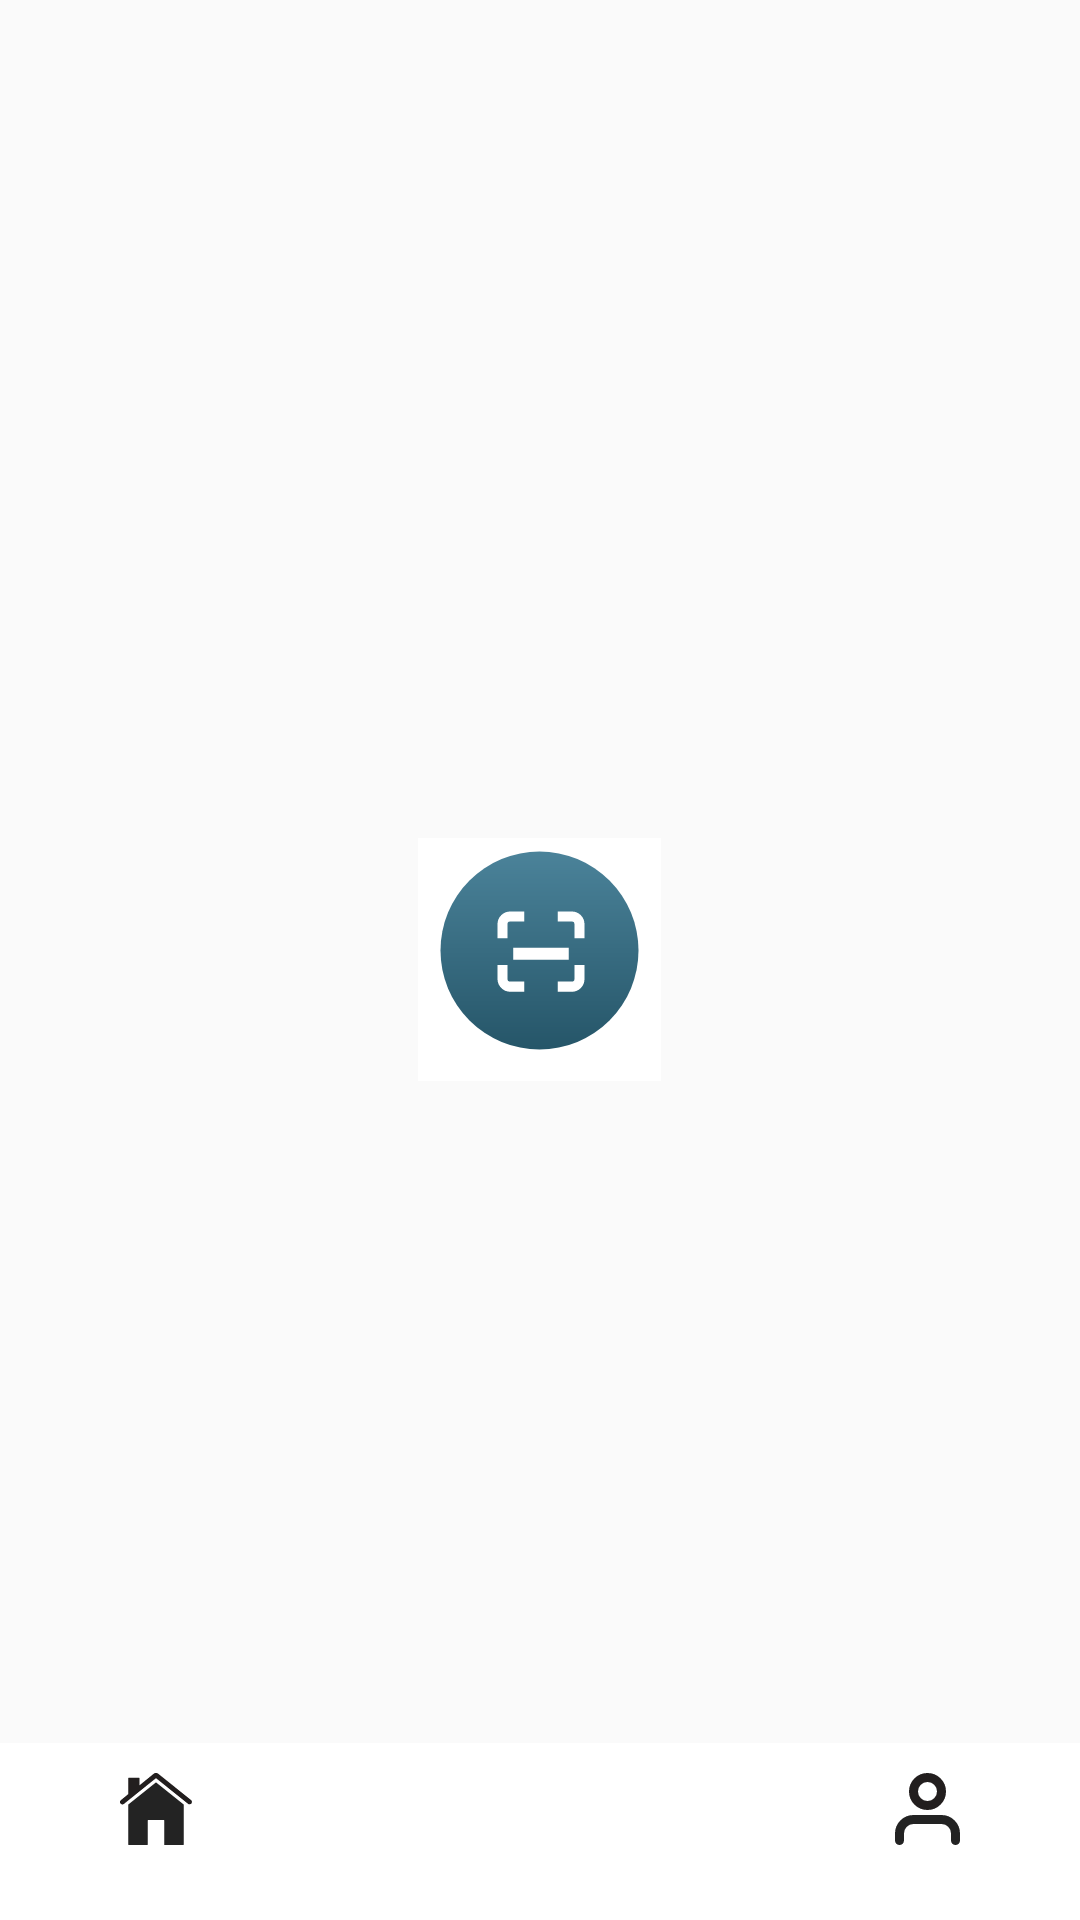

The Android layout XML behind this screen, and the referenced resources:
<!-- AndroidManifest.xml: application theme Theme.EngineeringSmartBook -->
<!-- res/layout/app_bar.xml -->
<?xml version="1.0" encoding="utf-8"?>
<RelativeLayout
    xmlns:android="http://schemas.android.com/apk/res/android"
    android:layout_width="match_parent"
    android:layout_height="93dp">

    <RelativeLayout
        android:layout_width="match_parent"
        android:layout_height="59dp"
        android:background="@color/white"
        android:layout_alignParentBottom="true"
        android:padding="10dp">

        <ImageButton
            android:id="@+id/btnHomeMenu"
            android:layout_width="wrap_content"
            android:layout_height="wrap_content"
            android:layout_alignParentStart="true"
            android:layout_marginStart="30dp"
            android:background="@color/white"
            android:contentDescription="@string/app_bar_home_button"
            android:src="@drawable/ic_home" />

        <ImageButton
            android:id="@+id/btnProfileMenu"
            android:layout_width="wrap_content"
            android:layout_height="wrap_content"
            android:layout_alignParentEnd="true"
            android:layout_marginEnd="30dp"
            android:background="@color/white"
            android:contentDescription="@string/app_bar_home_button"
            android:src="@drawable/ic_user_profile" />

    </RelativeLayout>

        <ImageButton
            android:id="@+id/btnScannerMenu"
            android:layout_width="wrap_content"
            android:layout_height="wrap_content"
            android:layout_centerInParent="true"
            android:contentDescription="@string/app_bar_home_button"
            android:background="@color/white"
            android:src="@drawable/ic_scan_home" />

</RelativeLayout>
<!-- resources referenced by this layout -->
<resources>
  <color name="white">#FFFFFFFF</color>
  <!-- drawable ic_home (drawable) -->
  <vector android:height="24dp" android:viewportHeight="22"
      android:viewportWidth="22.007" android:width="24.007637dp" xmlns:android="http://schemas.android.com/apk/res/android">
      <path android:fillColor="#232323" android:pathData="M11.133,2.963a0.207,0.207 0,0 0,-0.264 0l-8.25,6.6a0.222,0.222 0,0 0,-0.079 0.164L2.54,21.894a0.106,0.106 0,0 0,0.106 0.106h5.712a0.106,0.106 0,0 0,0.106 -0.106v-7.4a0.106,0.106 0,0 1,0.106 -0.106h4.865a0.106,0.106 0,0 1,0.106 0.106v7.4a0.106,0.106 0,0 0,0.106 0.106h5.712a0.106,0.106 0,0 0,0.106 -0.106L19.465,9.731a0.214,0.214 0,0 0,-0.079 -0.164Z"/>
      <path android:fillColor="#221E1E" android:pathData="M21.72,8.261l-10,-8.007a1.161,1.161 0,0 0,-1.449 0L5.926,3.792L5.926,1.56a0.106,0.106 0,0 0,-0.106 -0.106L2.645,1.454a0.106,0.106 0,0 0,-0.106 0.106L2.539,6.436L0.281,8.292a0.74,0.74 0,0 0,-0.063 1.105,0.736 0.736,0 0,0 0.524,0.217 0.745,0.745 0,0 0,0.465 -0.164L10.932,1.625a0.1,0.1 0,0 1,0.069 -0.021A0.128,0.128 0,0 1,11.069 1.625l9.725,7.8a0.745,0.745 0,0 0,0.465 0.164,0.75 0.75,0 0,0 0.746,-0.783A0.752,0.752 0,0 0,21.72 8.261Z"/>
  </vector>
  <!-- drawable ic_user_profile (drawable) -->
  <vector xmlns:android="http://schemas.android.com/apk/res/android"
      android:width="21.667dp"
      android:height="24dp"
      android:viewportWidth="21.667"
      android:viewportHeight="24">
    <path
        android:pathData="M20.167,22.5L20.167,20.167A4.667,4.667 0,0 0,15.5 15.5L6.167,15.5A4.667,4.667 0,0 0,1.5 20.167L1.5,22.5"
        android:strokeLineJoin="round"
        android:strokeWidth="3"
        android:fillColor="#00000000"
        android:strokeColor="#232323"
        android:strokeLineCap="round"/>
    <path
        android:pathData="M15.5,6.167A4.667,4.667 0,1 1,10.834 1.5,4.667 4.667,0 0,1 15.5,6.167Z"
        android:strokeLineJoin="round"
        android:strokeWidth="3"
        android:fillColor="#00000000"
        android:strokeColor="#221E1E"
        android:strokeLineCap="round"/>
  </vector>
  <style name="Theme.EngineeringSmartBook" parent="Theme.AppCompat.Light.NoActionBar">
          
          <item name="colorPrimary">@color/primary</item>
          <item name="colorPrimaryDark">@color/purple_700</item>
          <item name="colorAccent">@color/secondary</item>
          
          <item name="android:windowTranslucentStatus">true</item>
          <item name="fontFamily">@font/maven_pro</item>
  
      </style>
  <color name="primary">#4B839A</color>
  <color name="purple_700">#FF3700B3</color>
  <color name="secondary">#F65A61</color>
</resources>
